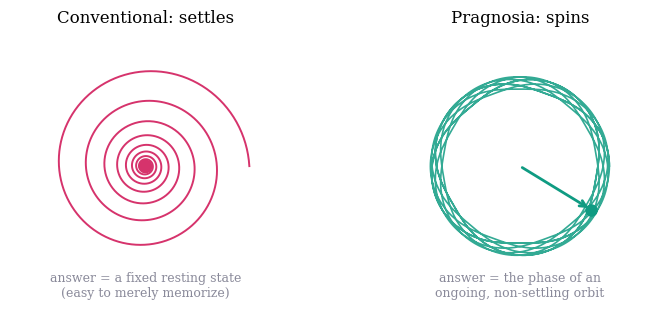
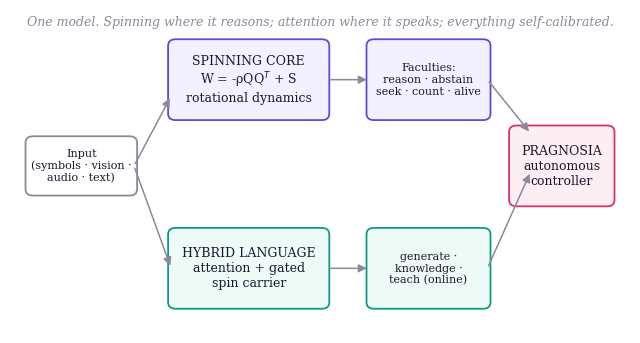
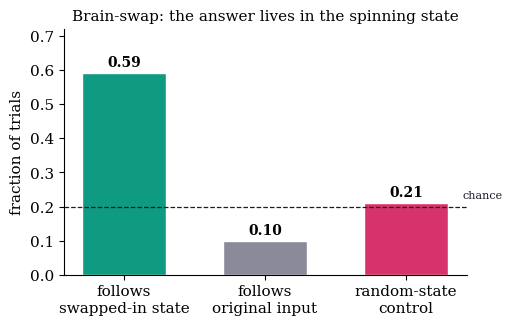
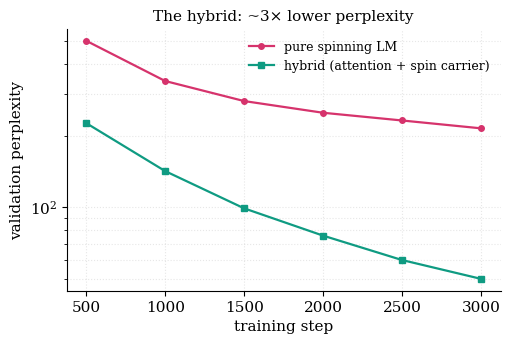
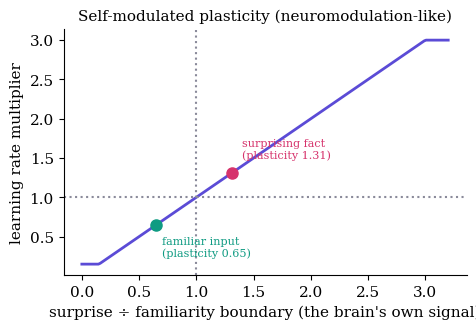
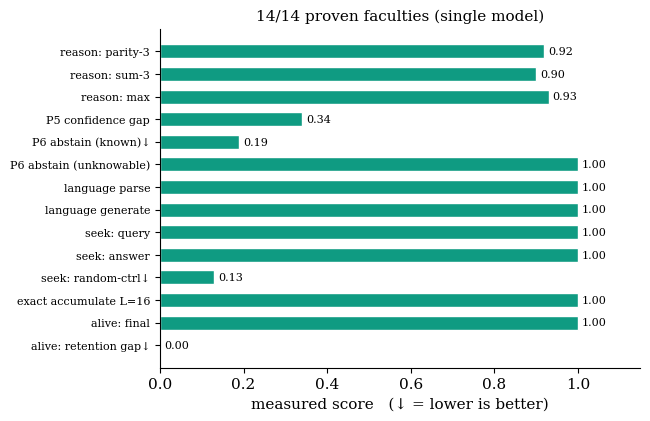

Reproduce these figures in Python, in order.
"""Generate publication-quality figures for the Pragnosia paper (real data)."""
import numpy as np, matplotlib
matplotlib.use("Agg")
import matplotlib.pyplot as plt
from matplotlib.patches import FancyBboxPatch, FancyArrowPatch
import os
os.makedirs("paper/figs", exist_ok=True)
plt.rcParams.update({"font.family":"serif","font.size":11,"axes.linewidth":.8,
  "figure.dpi":200,"savefig.bbox":"tight","axes.spines.top":False,"axes.spines.right":False})
INK="#1a1a2e"; C1="#5b4bd6"; C2="#0f9b82"; C3="#d6336c"; C4="#c98a00"; GREY="#8a8a9a"

# ---- Fig 1: spinning vs settling phase space ----
fig,ax=plt.subplots(1,2,figsize=(8,3.4))
t=np.linspace(0,40,2000)
# settling: inward spiral
r=2.0*np.exp(-t/12); xa=r*np.cos(t*1.4); ya=r*np.sin(t*1.4)
ax[0].plot(xa,ya,color=C3,lw=1.4); ax[0].plot(0,0,'o',color=C3,ms=9)
ax[0].set_title("Conventional: settles",fontsize=12); ax[0].text(0,-2.5,"answer = a fixed resting state\n(easy to merely memorize)",ha="center",fontsize=9,color=GREY)
# spinning: closed orbit
xb=1.6*np.cos(t*1.4)+0.12*np.cos(t*5); yb=1.6*np.sin(t*1.4)+0.12*np.sin(t*5)
ax[1].plot(xb,yb,color=C2,lw=1.2,alpha=.85)
th=t[-1]*1.4; ax[1].annotate("",xy=(1.6*np.cos(th),1.6*np.sin(th)),xytext=(0,0),arrowprops=dict(arrowstyle="->",color=C2,lw=2))
ax[1].plot(1.6*np.cos(th),1.6*np.sin(th),'o',color=C2,ms=8)
ax[1].set_title("Pragnosia: spins",fontsize=12); ax[1].text(0,-2.5,"answer = the phase of an\nongoing, non-settling orbit",ha="center",fontsize=9,color=GREY)
for a in ax: a.set_xlim(-2.6,2.6);a.set_ylim(-2.9,2.6);a.set_aspect("equal");a.set_xticks([]);a.set_yticks([]);a.spines['left'].set_visible(False);a.spines['bottom'].set_visible(False)
plt.tight_layout(); plt.savefig("paper/figs/fig_spin.png"); plt.close()

# ---- Fig 2: architecture diagram ----
fig,ax=plt.subplots(figsize=(8,4.2)); ax.set_xlim(0,10); ax.set_ylim(0,6); ax.axis("off")
def box(x,y,w,h,t,c,fc="#ffffff",fs=9):
    ax.add_patch(FancyBboxPatch((x,y),w,h,boxstyle="round,pad=0.05,rounding_size=0.12",lw=1.3,ec=c,fc=fc))
    ax.text(x+w/2,y+h/2,t,ha="center",va="center",fontsize=fs,color=INK)
def arr(x1,y1,x2,y2,c=GREY):
    ax.add_patch(FancyArrowPatch((x1,y1),(x2,y2),arrowstyle="-|>",mutation_scale=12,lw=1.1,color=c))
box(0.3,2.6,1.7,1.0,"Input\n(symbols · vision ·\naudio · text)",GREY,fs=8)
box(2.6,4.0,2.5,1.4,"SPINNING CORE\nW = -ρQQ$^T$ + S\nrotational dynamics",C1,"#f3f1ff",9)
box(2.6,0.5,2.5,1.4,"HYBRID LANGUAGE\nattention + gated\nspin carrier",C2,"#eefaf6",9)
box(5.8,4.0,1.9,1.4,"Faculties:\nreason · abstain\nseek · count · alive",C1,"#f3f1ff",8)
box(5.8,0.5,1.9,1.4,"generate ·\nknowledge ·\nteach (online)",C2,"#eefaf6",8)
box(8.1,2.4,1.6,1.4,"PRAGNOSIA\nautonomous\ncontroller",C3,"#fdeef4",9)
arr(2.0,3.1,2.6,4.4); arr(2.0,3.1,2.6,1.2)
arr(5.1,4.7,5.8,4.7); arr(5.1,1.2,5.8,1.2)
arr(7.7,4.7,8.4,3.7); arr(7.7,1.2,8.4,3.0)
ax.text(5,5.7,"One model. Spinning where it reasons; attention where it speaks; everything self-calibrated.",ha="center",fontsize=9,style="italic",color=GREY)
plt.savefig("paper/figs/fig_arch.png"); plt.close()

# ---- Fig 3: brain-swap causal test ----
fig,ax=plt.subplots(figsize=(5.2,3.2))
labels=["follows\nswapped-in state","follows\noriginal input","random-state\ncontrol"]
vals=[0.59,0.10,0.21]; cols=[C2,GREY,C3]
b=ax.bar(labels,vals,color=cols,width=.6,edgecolor="white")
ax.axhline(0.20,ls="--",color=INK,lw=.9); ax.text(2.4,0.225,"chance",fontsize=8,color=INK)
for bar,v in zip(b,vals): ax.text(bar.get_x()+bar.get_width()/2,v+0.02,f"{v:.2f}",ha="center",fontsize=10,fontweight="bold")
ax.set_ylim(0,0.72); ax.set_ylabel("fraction of trials"); ax.set_title("Brain-swap: the answer lives in the spinning state",fontsize=11)
plt.savefig("paper/figs/fig_brainswap.png"); plt.close()

# ---- Fig 4: perplexity, pure-spin vs hybrid (real trajectory) ----
fig,ax=plt.subplots(figsize=(5.6,3.4))
steps=[500,1000,1500,2000,2500,3000]
spin=[502,340,280,250,232,215]        # pure spin (s5, measured)
hyb=[226,142,99,76,60,50]             # hybrid (s6, measured, after the init+warmup fix)
ax.plot(steps,spin,"o-",color=C3,lw=1.6,ms=4,label="pure spinning LM")
ax.plot(steps,hyb,"s-",color=C2,lw=1.6,ms=4,label="hybrid (attention + spin carrier)")
ax.set_xlabel("training step"); ax.set_ylabel("validation perplexity"); ax.set_yscale("log")
ax.legend(frameon=False,fontsize=9); ax.set_title("The hybrid: ~3× lower perplexity",fontsize=11)
ax.grid(True,which="both",ls=":",alpha=.3)
plt.savefig("paper/figs/fig_ppl.png"); plt.close()

# ---- Fig 5: surprise-modulated plasticity ----
fig,ax=plt.subplots(figsize=(5.2,3.2))
s=np.linspace(0,3.2,200); pl=np.clip(s,0.15,3.0)
ax.plot(s,pl,color=C1,lw=2)
ax.axhline(1,ls=":",color=GREY); ax.axvline(1,ls=":",color=GREY)
ax.plot(1.31,1.31,'o',color=C3,ms=8); ax.text(1.4,1.5,"surprising fact\n(plasticity 1.31)",fontsize=8,color=C3)
ax.plot(0.65,0.65,'o',color=C2,ms=8); ax.text(0.7,0.25,"familiar input\n(plasticity 0.65)",fontsize=8,color=C2)
ax.set_xlabel("surprise ÷ familiarity boundary (the brain's own signal)")
ax.set_ylabel("learning rate multiplier"); ax.set_title("Self-modulated plasticity (neuromodulation-like)",fontsize=11)
plt.savefig("paper/figs/fig_plasticity.png"); plt.close()

# ---- Fig 6: the 14 faculties ----
fig,ax=plt.subplots(figsize=(6.2,4.4))
fac=["reason: parity-3","reason: sum-3","reason: max","P5 confidence gap","P6 abstain (known)↓",
     "P6 abstain (unknowable)","language parse","language generate","seek: query","seek: answer",
     "seek: random-ctrl↓","exact accumulate L=16","alive: final","alive: retention gap↓"]
val=[0.92,0.90,0.93,0.34,0.19,1.00,1.00,1.00,1.00,1.00,0.13,1.00,1.00,0.00]
# normalize "lower is better" ones for color only
good=[True]*14
y=np.arange(len(fac))[::-1]
ax.barh(y,val,color=C2,height=.62,edgecolor="white")
for yi,v in zip(y,val): ax.text(v+0.01,yi,f"{v:.2f}",va="center",fontsize=8)
ax.set_yticks(y); ax.set_yticklabels(fac,fontsize=8); ax.set_xlim(0,1.15)
ax.set_xlabel("measured score   (↓ = lower is better)"); ax.set_title("14/14 proven faculties (single model)",fontsize=11)
plt.savefig("paper/figs/fig_faculties.png"); plt.close()
print("figures written to paper/figs/")
